pico-8 play session: no input (idle)

[t = 1 s] idle ~1s (no d-pad/buttons)
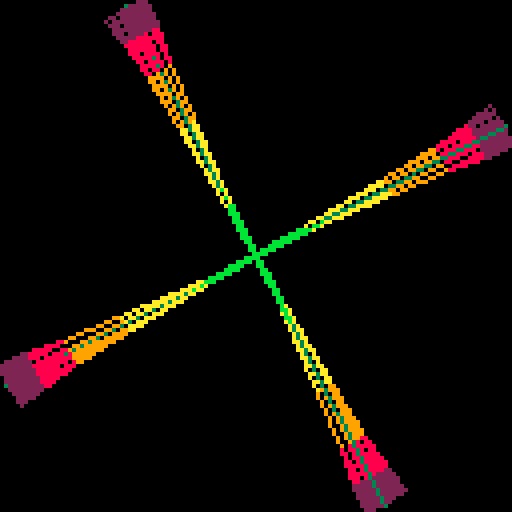
[t = 2 s] idle ~2s (no d-pad/buttons)
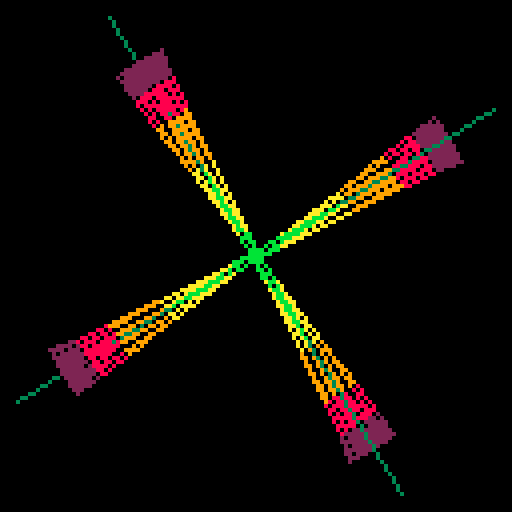
[t = 4 s] idle ~4s (no d-pad/buttons)
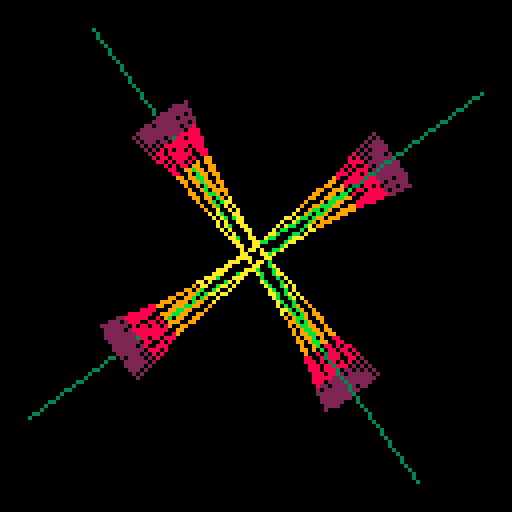
[t = 6 s] idle ~6s (no d-pad/buttons)
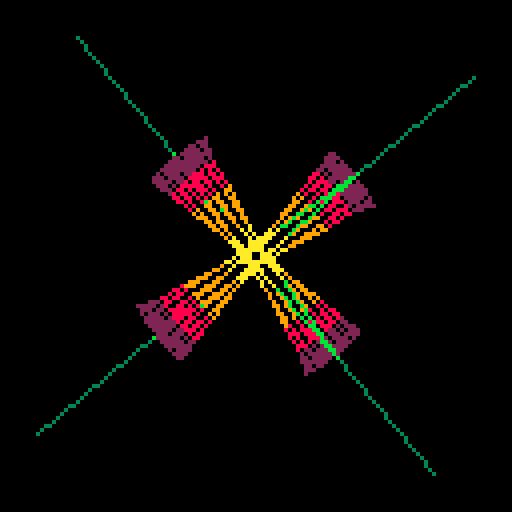
[t = 8 s] idle ~8s (no d-pad/buttons)
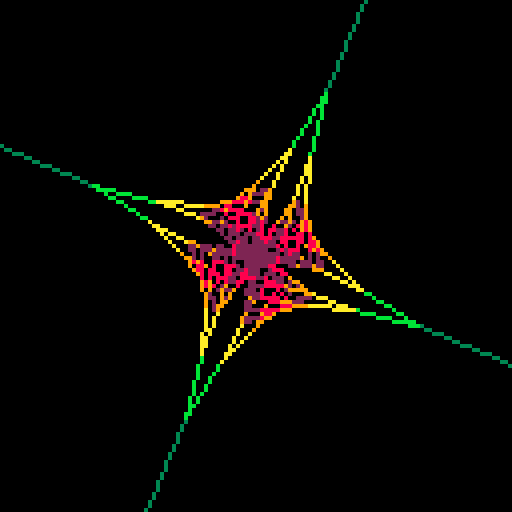

pico-8 cartridge
version 16
__lua__

--[[
m={2,8,9,10,11,3}c,s=cos,sin
function g(x,y,a,d,p)local v,k=x+c(a)*d,y+d*s(a)line(x,y,v,k,m[p+1])
if(p>0)g(v,k,a-u,d/1.5,p-1)g(v,k,a+u,d/1.5,p-1)
end
::_::flip()z=t()cls()u=c(z*0.01)d=48+24*c(z*0.15)for i=1,4 do
a=i/4+z*0.05g(c(a)*70+64,s(a)*70+64,a-0.5,d,5)end
goto _
--]]

m={2,8,9,10,11,3}c,s=cos,sin
function g(x,y,a,d,p)local v,k=x+c(a)*d,y+d*s(a)line(x,y,v,k,m[p+1])
if(p>0)g(v,k,a-u,d/1.5,p-1)g(v,k,a+u,d/1.5,p-1)
end
function _draw()z=t()cls()u=c(z*0.01)d=48+24*c(z*0.15)for i=1,4 do
a=i/4+z*0.05g(c(a)*70+64,s(a)*70+64,a-0.5,d,5)end
end
function _update60()end
